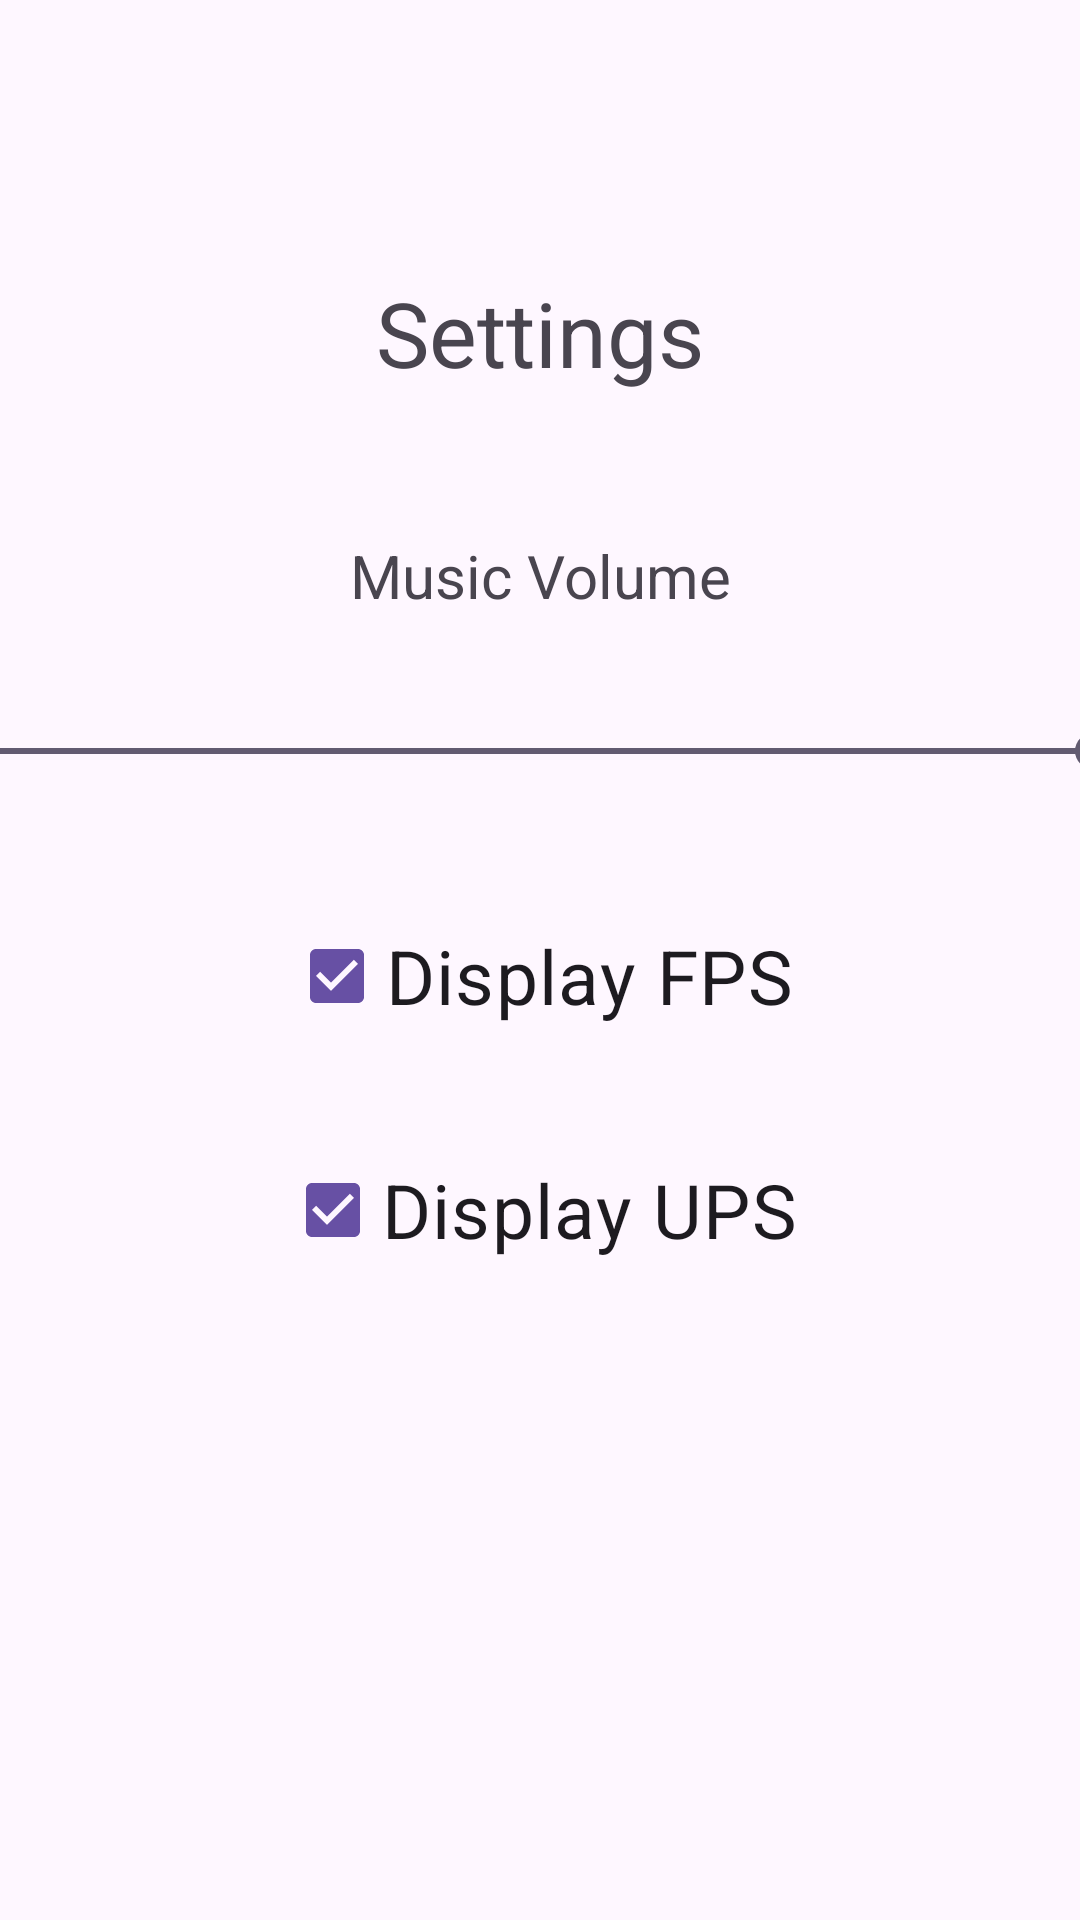

Android layout source for this screen:
<!-- AndroidManifest.xml: application theme Theme.CS205FishingGame -->
<!-- res/layout/settings.xml -->
<?xml version="1.0" encoding="utf-8"?>
<androidx.constraintlayout.widget.ConstraintLayout xmlns:android="http://schemas.android.com/apk/res/android"
    xmlns:app="http://schemas.android.com/apk/res-auto"
    xmlns:tools="http://schemas.android.com/tools"
    android:layout_width="match_parent"
    android:layout_height="match_parent"
    tools:context=".MainActivity">

    <ImageView
        android:id="@+id/imageView"
        android:layout_width="fill_parent"
        android:layout_height="fill_parent"
        android:layout_centerInParent="true"
        android:adjustViewBounds="true"
        android:contentDescription="menu_background"
        android:scaleType="fitXY"
        app:layout_constraintBottom_toBottomOf="parent"
        app:layout_constraintEnd_toEndOf="parent"
        app:layout_constraintHorizontal_bias="0.0"
        app:layout_constraintStart_toStartOf="parent"
        app:layout_constraintTop_toTopOf="parent"
        app:layout_constraintVertical_bias="1.0"
        app:srcCompat="@drawable/frame" />

    <ImageButton
        android:id="@+id/imageButton"
        android:layout_width="64dp"
        android:layout_height="59dp"
        android:layout_marginStart="620dp"
        android:layout_marginBottom="16dp"
        android:background="@drawable/left"
        android:contentDescription="play_button"
        android:onClick="closeSettings"
        app:layout_constraintBottom_toBottomOf="@+id/imageView"
        app:layout_constraintEnd_toEndOf="parent"
        app:layout_constraintHorizontal_bias="0.666"
        app:layout_constraintStart_toStartOf="@+id/imageView" />

    <TextView
        android:id="@+id/textViewSliderLabel"
        android:layout_width="wrap_content"
        android:layout_height="wrap_content"
        android:text="Music Volume"
        android:textSize="20sp"
        app:layout_constraintBottom_toBottomOf="parent"
        app:layout_constraintEnd_toEndOf="parent"
        app:layout_constraintStart_toStartOf="parent"
        app:layout_constraintTop_toTopOf="parent"
        app:layout_constraintVertical_bias="0.291" />

    <TextView
        android:id="@+id/textViewSliderLabel1"
        android:layout_width="wrap_content"
        android:layout_height="wrap_content"
        android:text="Settings"
        android:textSize="30sp"
        app:layout_constraintBottom_toBottomOf="parent"
        app:layout_constraintEnd_toEndOf="parent"
        app:layout_constraintStart_toStartOf="parent"
        app:layout_constraintTop_toTopOf="parent"
        app:layout_constraintVertical_bias="0.151" />

    <SeekBar
        android:id="@+id/seekBarVolume"
        android:layout_width="400dp"
        android:layout_height="wrap_content"
        android:layout_marginStart="16dp"
        android:layout_marginEnd="16dp"
        android:max="100"
        android:progress="100"
        app:layout_constraintBottom_toBottomOf="parent"
        app:layout_constraintEnd_toEndOf="parent"
        app:layout_constraintStart_toStartOf="parent"
        app:layout_constraintTop_toTopOf="@+id/textViewSliderLabel"
        app:layout_constraintVertical_bias="0.142"/>

    <CheckBox
        android:id="@+id/checkBox1"
        android:layout_width="wrap_content"
        android:layout_height="wrap_content"
        android:checked="true"
        android:text="Display UPS"
        android:textSize="25sp"
        android:onClick="onDisplayUPSClicked"
        app:layout_constraintBottom_toBottomOf="@+id/imageView"
        app:layout_constraintEnd_toEndOf="parent"
        app:layout_constraintHorizontal_bias="0.503"
        app:layout_constraintStart_toStartOf="parent"
        app:layout_constraintTop_toTopOf="parent"
        app:layout_constraintVertical_bias="0.641" />

    <CheckBox
        android:id="@+id/checkBox2"
        android:layout_width="wrap_content"
        android:layout_height="wrap_content"
        android:checked="true"
        android:text="Display FPS"
        android:textSize="25sp"
        android:onClick="onDisplayFPSClicked"
        app:layout_constraintBottom_toBottomOf="parent"
        app:layout_constraintEnd_toEndOf="@+id/imageView"
        app:layout_constraintHorizontal_bias="0.502"
        app:layout_constraintStart_toStartOf="@+id/imageView"
        app:layout_constraintTop_toTopOf="parent"
        app:layout_constraintVertical_bias="0.509" />


</androidx.constraintlayout.widget.ConstraintLayout>
<!-- resources referenced by this layout -->
<resources>
  <style name="Theme.CS205FishingGame" parent="Base.Theme.CS205FishingGame" />
  <style name="Base.Theme.CS205FishingGame" parent="Theme.Material3.DayNight.NoActionBar">
          
          
      </style>
</resources>
